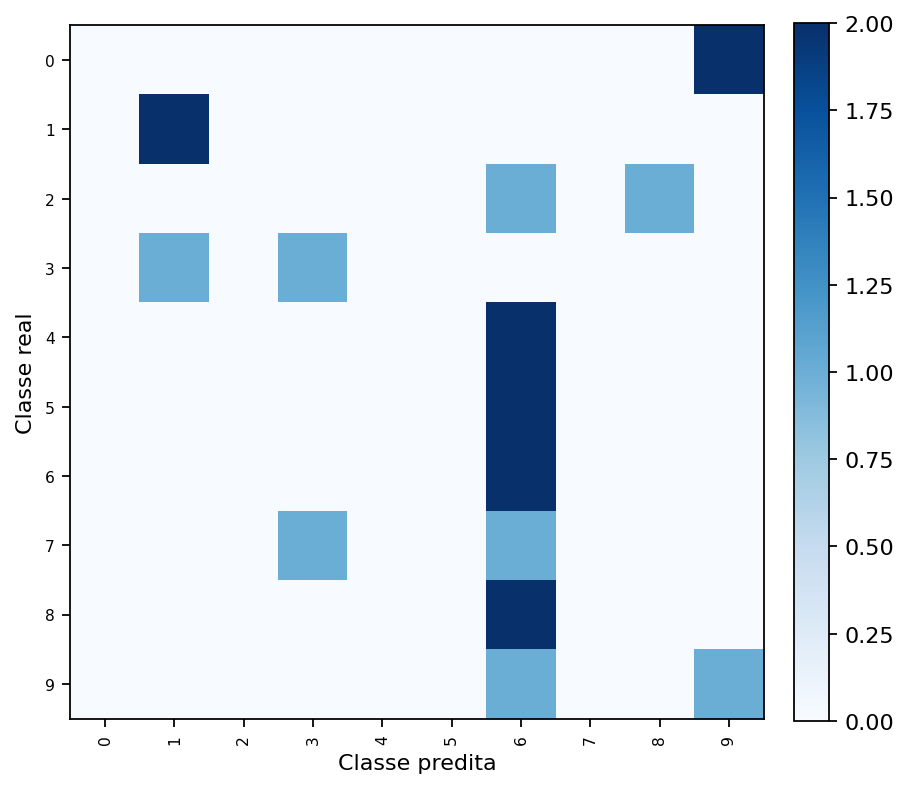

The data file committed next to this chart (first rows):
true_label, true_class_name, 0, 1, 2, 3, 4, 5, 6, 7, 8, 9
0, 0, 0, 0, 0, 0, 0, 0, 0, 0, 0, 2
1, 1, 0, 2, 0, 0, 0, 0, 0, 0, 0, 0
2, 2, 0, 0, 0, 0, 0, 0, 1, 0, 1, 0
3, 3, 0, 1, 0, 1, 0, 0, 0, 0, 0, 0
4, 4, 0, 0, 0, 0, 0, 0, 2, 0, 0, 0
5, 5, 0, 0, 0, 0, 0, 0, 2, 0, 0, 0
6, 6, 0, 0, 0, 0, 0, 0, 2, 0, 0, 0
7, 7, 0, 0, 0, 1, 0, 0, 1, 0, 0, 0
8, 8, 0, 0, 0, 0, 0, 0, 2, 0, 0, 0
9, 9, 0, 0, 0, 0, 0, 0, 1, 0, 0, 1
